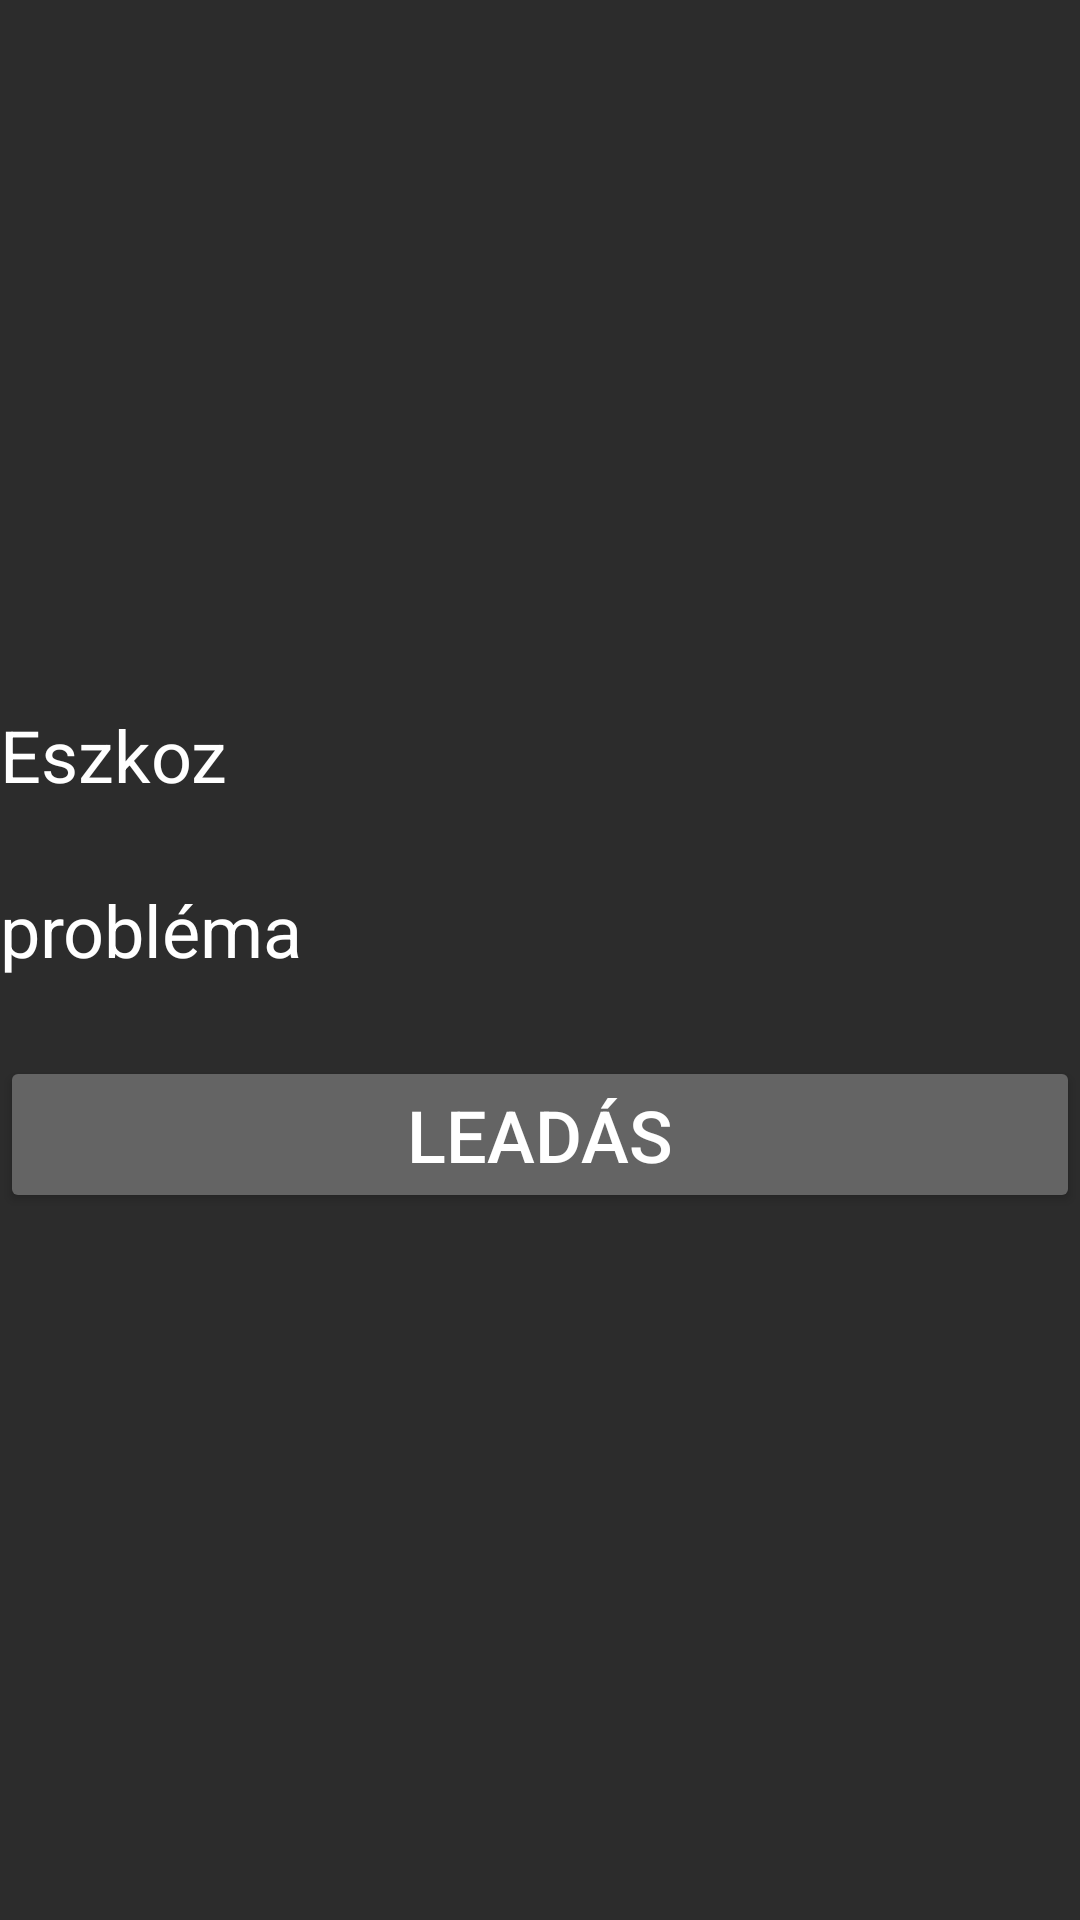

Android layout source for this screen:
<!-- AndroidManifest.xml: application theme Theme.MM -->
<!-- res/layout/activity_hiba_bejentes.xml -->
<?xml version="1.0" encoding="utf-8"?>
<LinearLayout xmlns:android="http://schemas.android.com/apk/res/android"
    xmlns:app="http://schemas.android.com/apk/res-auto"
    xmlns:tools="http://schemas.android.com/tools"
    android:layout_width="match_parent"
    android:layout_height="match_parent"
    android:background="#D3000000"
    android:gravity="center"
    android:orientation="vertical"
    tools:context=".HibaBejentes">

    <TextView
        android:id="@+id/textView10"
        android:layout_width="match_parent"
        android:layout_height="wrap_content"
        android:text="Eszkoz"
        android:textColor="#FFFFFF"
        android:textSize="24sp" />

    <Space
        android:layout_width="match_parent"
        android:layout_height="26dp" />

    <TextView
        android:id="@+id/textView11"
        android:layout_width="match_parent"
        android:layout_height="wrap_content"
        android:text="probléma"
        android:textColor="#FFFFFF"
        android:textSize="24sp" />

    <Space
        android:layout_width="match_parent"
        android:layout_height="26dp" />

    <Button
        android:id="@+id/buttonHibaBejelentes"
        android:layout_width="match_parent"
        android:layout_height="wrap_content"
        android:backgroundTint="#646464"
        android:gravity="center"
        android:text="LEADÁS"
        android:textColor="#FFFFFF"
        android:textSize="24sp" />

</LinearLayout>
<!-- resources referenced by this layout -->
<resources>
  <style name="Theme.MM" parent="Theme.MaterialComponents.DayNight.DarkActionBar">
          
          <item name="colorPrimary">@color/purple_500</item>
          <item name="colorPrimaryVariant">@color/purple_700</item>
          <item name="colorOnPrimary">@color/white</item>
          
          <item name="colorSecondary">@color/teal_200</item>
          <item name="colorSecondaryVariant">@color/teal_700</item>
          <item name="colorOnSecondary">@color/black</item>
          
          <item name="android:statusBarColor" tools:targetApi="l">?attr/colorPrimaryVariant</item>
          
      </style>
  <!-- not gathered from this repository: default colours our renderer supplied (Android Studio template values) -->
  <color name="purple_500">#FF6200EE</color>
  <color name="purple_700">#FF3700B3</color>
  <color name="teal_200">#FF03DAC5</color>
  <color name="teal_700">#FF018786</color>
  <color name="black">#FF000000</color>
  <color name="white">#FFFFFFFF</color>
</resources>
